Labelled photos from "processed", an image-classification folder in ayush-sawant-ai/Brain-Tumor-Detection. The possible labels are: glioma, meningioma, no tumor, pituitary tumor.

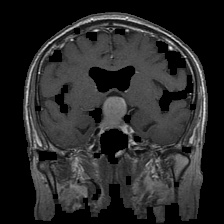
Label: pituitary tumor

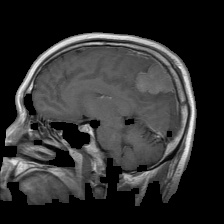
Label: meningioma

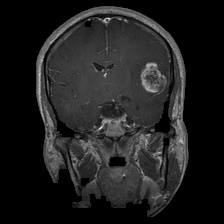
Label: glioma

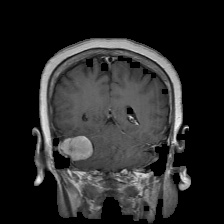
Label: meningioma

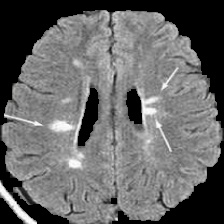
Label: no tumor

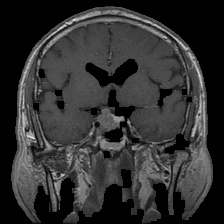
Label: pituitary tumor
